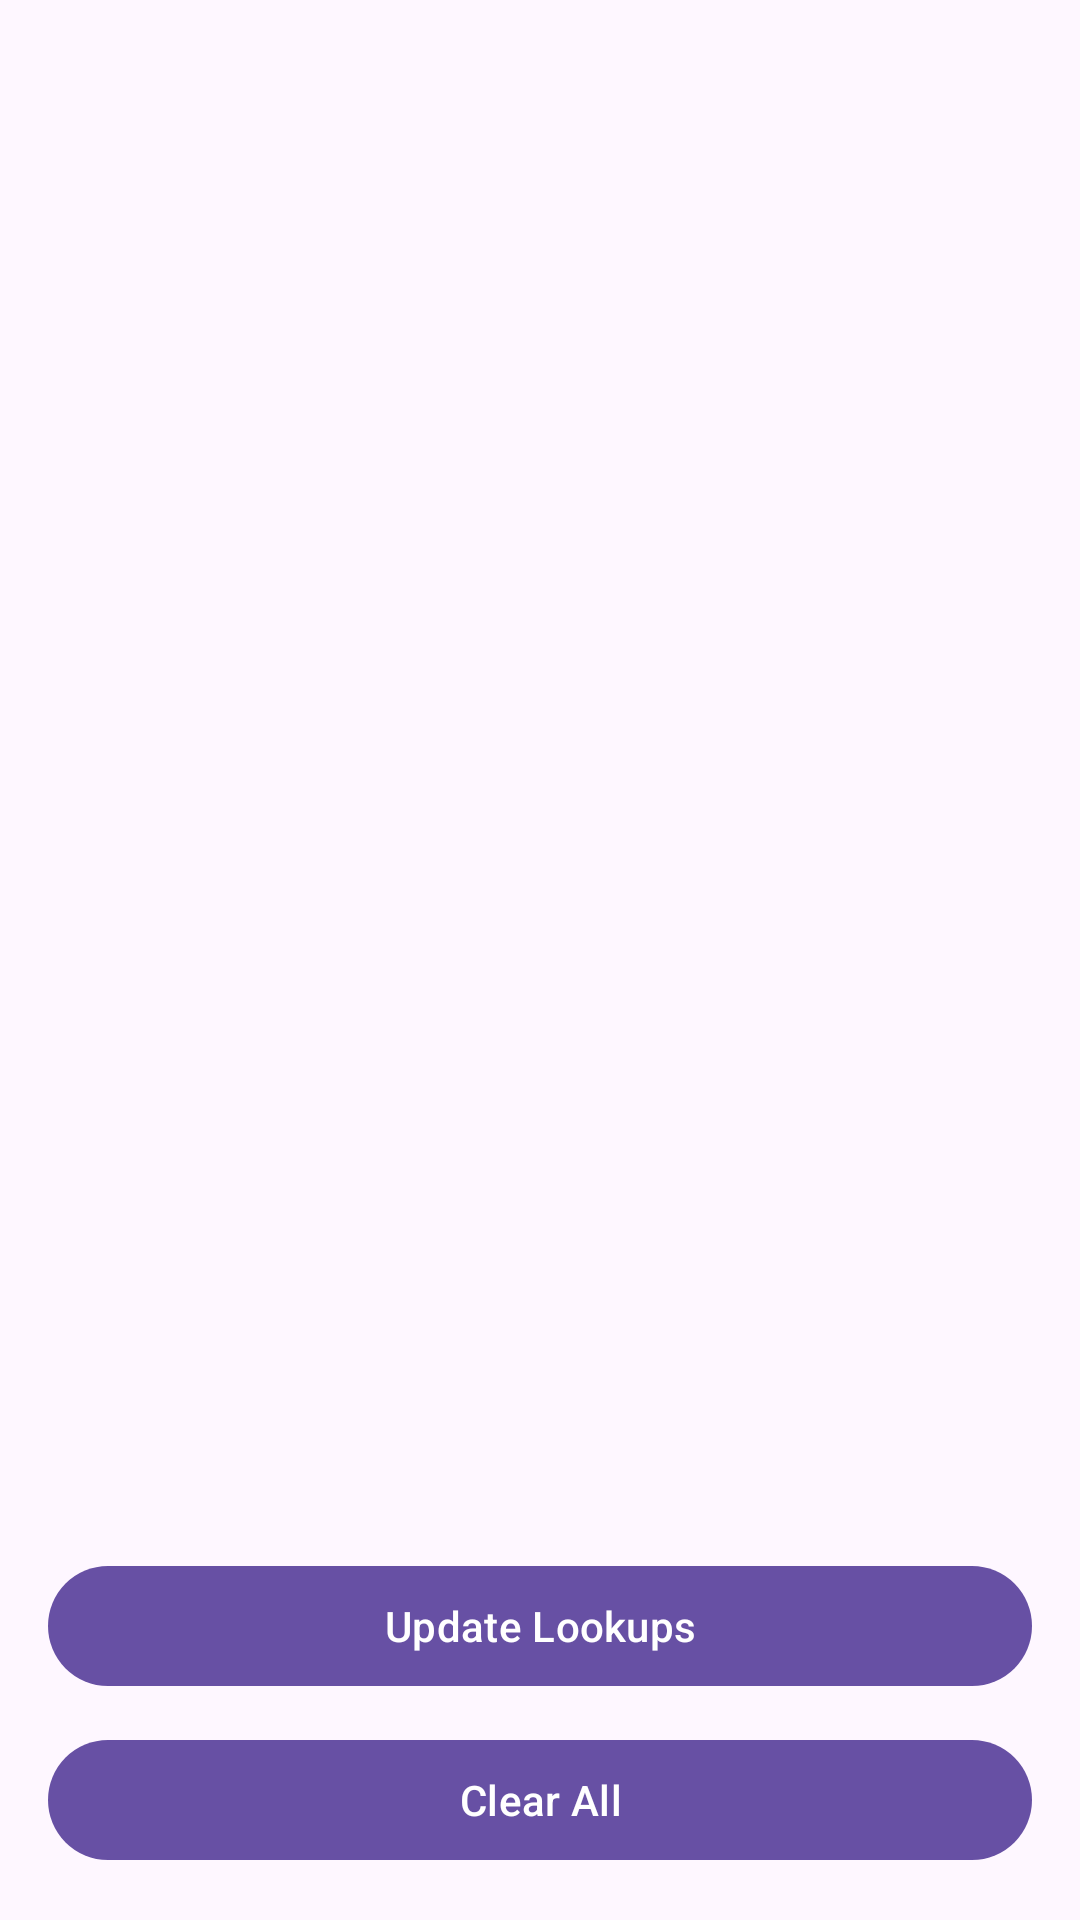

Reconstruct the res/layout file that produces this screen, plus the resources it refers to.
<!-- AndroidManifest.xml: application theme Theme.NewFinalProject -->
<!-- res/layout/activity_saved_lookups.xml -->
<androidx.constraintlayout.widget.ConstraintLayout xmlns:android="http://schemas.android.com/apk/res/android"
    xmlns:app="http://schemas.android.com/apk/res-auto"
    xmlns:tools="http://schemas.android.com/tools"
    android:layout_width="match_parent"
    android:layout_height="match_parent"
    android:padding="16dp"
    tools:context=".Sun.SavedLookupsActivity">


    <androidx.recyclerview.widget.RecyclerView
        android:id="@+id/savedLookupsRecyclerView"
        android:layout_width="0dp"
        android:layout_height="0dp"
        android:layout_marginTop="8dp"
        android:layout_marginBottom="10dp"
        app:layout_constraintBottom_toTopOf="@+id/btnUpdateLookups"
        app:layout_constraintEnd_toEndOf="parent"
        app:layout_constraintStart_toStartOf="parent"
        app:layout_constraintTop_toTopOf="parent" />


    <com.google.android.material.button.MaterialButton
        android:id="@+id/btnUpdateLookups"
        android:layout_width="0dp"
        android:layout_height="wrap_content"
        android:layout_marginBottom="10dp"
        android:text="Update Lookups"
        app:layout_constraintBottom_toTopOf="@+id/btnClearAll"
        app:layout_constraintEnd_toEndOf="parent"
        app:layout_constraintStart_toStartOf="parent" />


    <com.google.android.material.button.MaterialButton
        android:id="@+id/btnClearAll"
        android:layout_width="0dp"
        android:layout_height="wrap_content"
        android:text="Clear All"
        app:layout_constraintBottom_toBottomOf="parent"
        app:layout_constraintEnd_toEndOf="parent"
        app:layout_constraintStart_toStartOf="parent" />

</androidx.constraintlayout.widget.ConstraintLayout>
<!-- resources referenced by this layout -->
<resources>
  <style name="Theme.NewFinalProject" parent="Base.Theme.NewFinalProject" />
  <style name="Base.Theme.NewFinalProject" parent="Theme.Material3.DayNight.NoActionBar">
          
          
      </style>
</resources>
